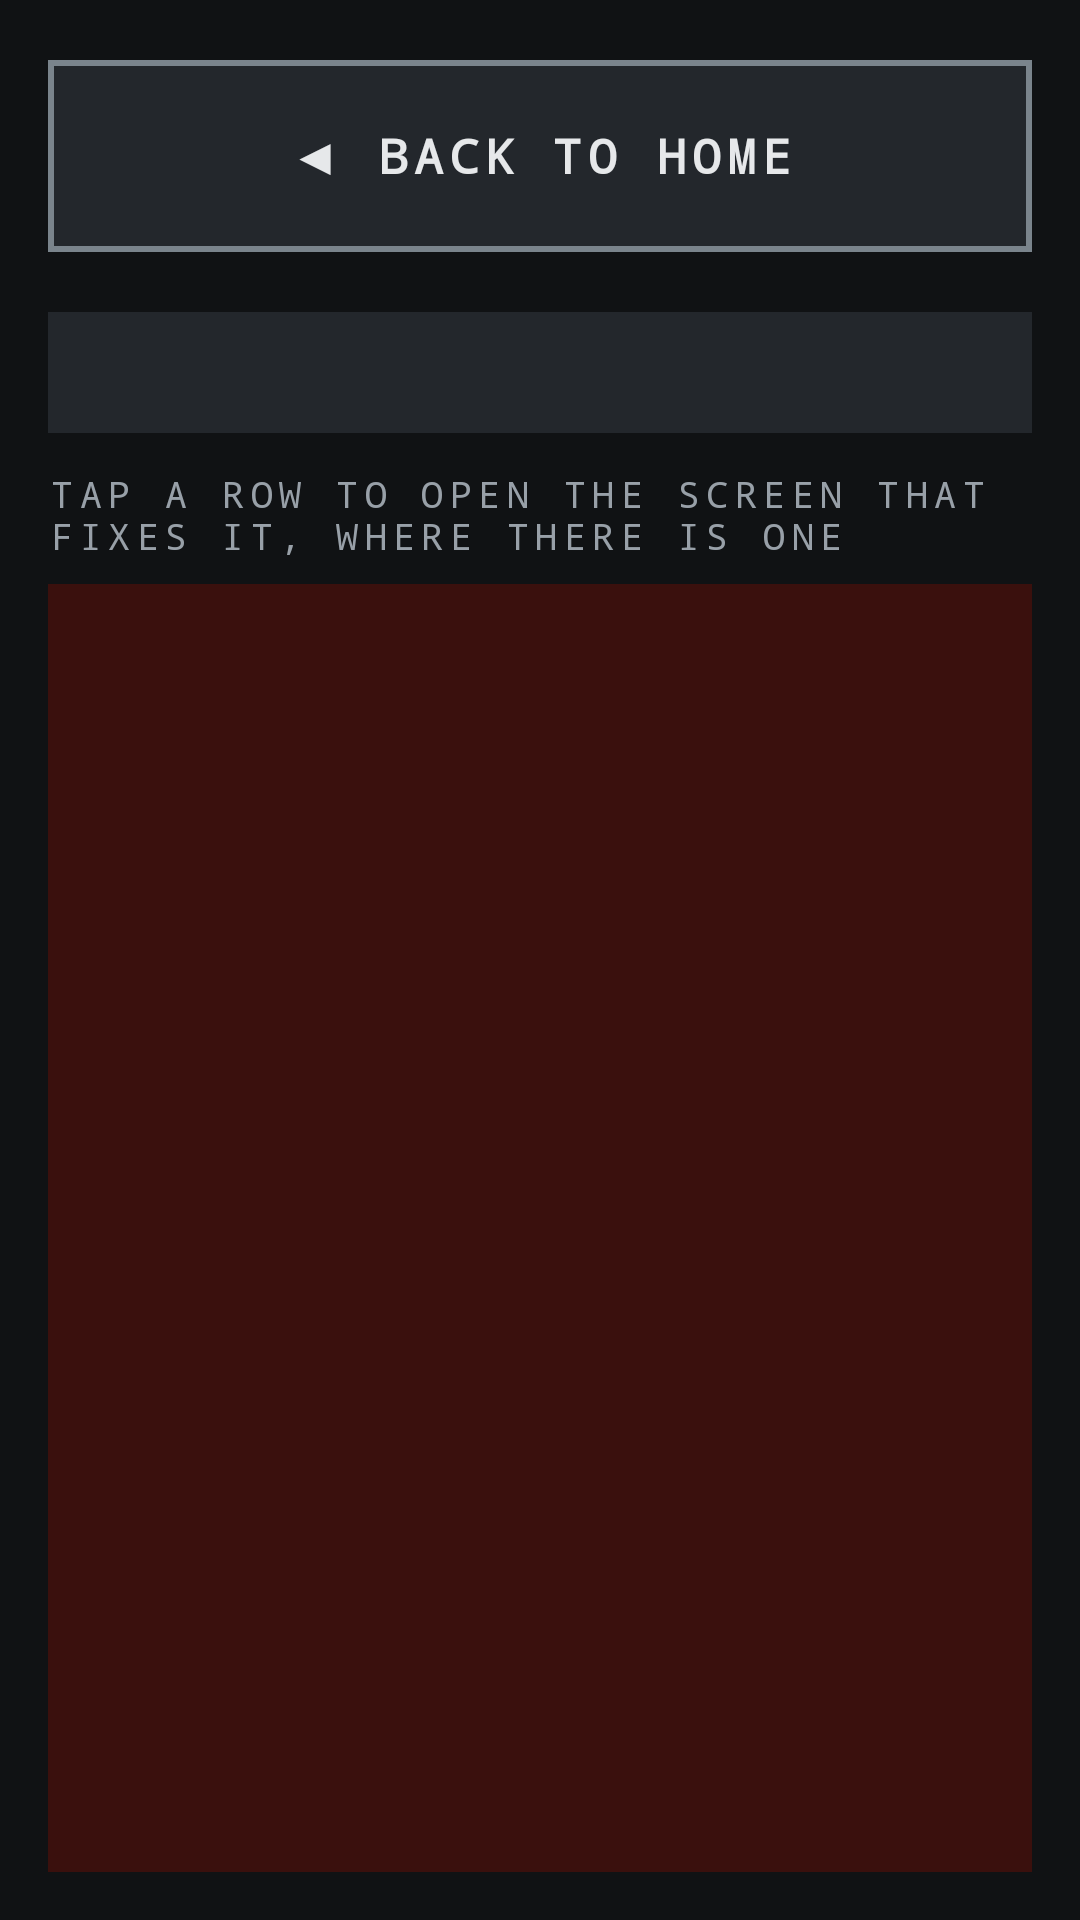

Android layout source for this screen:
<!-- AndroidManifest.xml: application theme Theme.TerminalScout -->
<!-- res/layout/fragment_errors.xml -->
<?xml version="1.0" encoding="utf-8"?>
<LinearLayout xmlns:android="http://schemas.android.com/apk/res/android"
    xmlns:tools="http://schemas.android.com/tools"
    android:layout_width="match_parent"
    android:layout_height="match_parent"
    android:background="@color/ts_bg"
    android:orientation="vertical"
    android:padding="16dp">

    <com.google.android.material.button.MaterialButton
        android:id="@+id/btnBackHome"
        style="@style/Widget.TerminalScout.Button"
        android:layout_width="match_parent"
        android:layout_height="wrap_content"
        android:text="@string/errors_back_home" />

    <TextView
        android:id="@+id/errorsBanner"
        android:layout_width="match_parent"
        android:layout_height="wrap_content"
        android:layout_marginTop="16dp"
        android:background="@color/ts_surface_alt"
        android:padding="12dp"
        android:textAppearance="@style/TextAppearance.TerminalScout.Label"
        android:textColor="@color/ts_red"
        tools:text="3 PROBLEMS" />

    
    <TextView
        android:id="@+id/errorsEmpty"
        android:layout_width="match_parent"
        android:layout_height="wrap_content"
        android:layout_marginTop="2dp"
        android:background="@color/ts_surface"
        android:padding="24dp"
        android:text="@string/errors_none"
        android:textAppearance="@style/TextAppearance.TerminalScout.Readout"
        android:textColor="@color/ts_green"
        android:visibility="gone"
        tools:visibility="visible" />

    <TextView
        android:id="@+id/errorsHint"
        android:layout_width="match_parent"
        android:layout_height="wrap_content"
        android:layout_marginTop="12dp"
        android:text="@string/errors_hint"
        android:textAppearance="@style/TextAppearance.TerminalScout.Label" />

    
    <androidx.recyclerview.widget.RecyclerView
        android:id="@+id/errorsList"
        android:layout_width="match_parent"
        android:layout_height="0dp"
        android:layout_marginTop="8dp"
        android:layout_weight="1"
        android:background="?attr/colorErrorContainer"
        android:fadeScrollbars="false"
        android:scrollbarThumbVertical="@color/ts_red"
        android:scrollbars="vertical"
        tools:itemCount="4"
        tools:listitem="@layout/item_app_error" />

</LinearLayout>
<!-- res/layout/item_app_error.xml (included above) -->
<?xml version="1.0" encoding="utf-8"?>
<LinearLayout xmlns:android="http://schemas.android.com/apk/res/android"
    android:layout_width="match_parent"
    android:layout_height="wrap_content"
    android:orientation="vertical"
    android:background="?attr/selectableItemBackground"
    android:clickable="true"
    android:focusable="true"
    android:paddingHorizontal="16dp"
    android:paddingVertical="10dp">

    <TextView
        android:id="@+id/errorMessage"
        android:layout_width="match_parent"
        android:layout_height="wrap_content"
        android:textAppearance="?attr/textAppearanceBodyMedium"
        android:textColor="?attr/colorOnErrorContainer"
        tools:text="Auto capture needs location all the time."
        xmlns:tools="http://schemas.android.com/tools" />

    <TextView
        android:id="@+id/errorSource"
        android:layout_width="match_parent"
        android:layout_height="wrap_content"
        android:layout_marginTop="2dp"
        android:alpha="0.75"
        android:textAppearance="?attr/textAppearanceLabelSmall"
        android:textColor="?attr/colorOnErrorContainer"
        tools:text="LocationTrigger · 18:42"
        xmlns:tools="http://schemas.android.com/tools" />

</LinearLayout>
<!-- resources referenced by this layout -->
<resources>
  <color name="ts_bg">#FF101214</color>
  <color name="ts_green">#FF3DA35D</color>
  <color name="ts_red">#FFD93025</color>
  <color name="ts_surface">#FF1A1D21</color>
  <color name="ts_surface_alt">#FF23272C</color>
  <string name="errors_back_home">◀  BACK TO HOME</string>
  <string name="errors_hint">TAP A ROW TO OPEN THE SCREEN THAT FIXES IT, WHERE THERE IS ONE</string>
  <string name="errors_none">NO PROBLEMS. EVERYTHING STAGE 0 NEEDS IS IN PLACE.</string>
  <style name="TextAppearance.TerminalScout.Label" parent="TextAppearance.Material3.LabelLarge">
          <item name="android:fontFamily">monospace</item>
          <item name="android:textColor">@color/ts_text_dim</item>
          <item name="android:letterSpacing">0.18</item>
          <item name="android:textAllCaps">true</item>
          <item name="android:textSize">12sp</item>
      </style>
  <style name="TextAppearance.TerminalScout.Readout" parent="TextAppearance.Material3.BodyMedium">
          <item name="android:fontFamily">monospace</item>
          <item name="android:textColor">@color/ts_text</item>
          <item name="android:textSize">14sp</item>
      </style>
  <style name="Widget.TerminalScout.Button" parent="Widget.Material3.Button.OutlinedButton">
          <item name="cornerRadius">0dp</item>
          <item name="strokeWidth">2dp</item>
          <item name="strokeColor">@color/ts_border_strong</item>
          <item name="backgroundTint">@color/ts_surface_alt</item>
          <item name="android:textColor">@color/ts_text</item>
          <item name="android:textSize">16sp</item>
          <item name="android:letterSpacing">0.12</item>
          <item name="android:textStyle">bold</item>
          <item name="android:fontFamily">monospace</item>
          <item name="android:minHeight">72dp</item>
          <item name="android:paddingStart">20dp</item>
          <item name="android:paddingEnd">20dp</item>
          <item name="android:elevation">0dp</item>
          <item name="elevation">0dp</item>
          <item name="rippleColor">@color/ts_border</item>
      </style>
  <style name="Theme.TerminalScout" parent="Base.Theme.TerminalScout" />
  <color name="ts_text_dim">#FF98A0A8</color>
  <color name="ts_text">#FFE6E8EA</color>
  <color name="ts_border_strong">#FF7A848C</color>
  <color name="ts_border">#FF4A5158</color>
  <color name="ts_amber">#FFFFB300</color>
  <color name="black">#FF000000</color>
  <color name="ts_amber_dark">#FF3A2E00</color>
  <color name="white">#FFFFFFFF</color>
  <color name="ts_red_dark">#FF3A100D</color>
  <style name="Widget.TerminalScout.Toolbar" parent="Widget.Material3.Toolbar">
          <item name="android:background">@color/ts_surface_alt</item>
          <item name="titleTextColor">@color/ts_amber</item>
          <item name="subtitleTextColor">@color/ts_text_dim</item>
          <item name="android:elevation">0dp</item>
      </style>
</resources>
